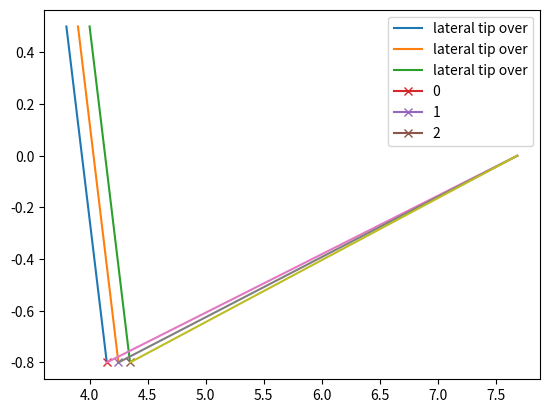

Source code (Python):
import numpy as np
import matplotlib.pyplot as plt

n_crew = 2  # Requirements
weight_crew = 80 * n_crew
weight_batteries = 424  # [kg] Class 1
n_batteries = int(weight_batteries / 27.7) + 1  # ELEO series 35
volume_batteries = n_batteries * (0.864 * 0.303 * 0.08)  # [m^3]
weight_engines = 60  # [kg] Class 1
n_engines = 2
volume_1_engine = np.pi * (0.15 ** 2) * 0.30  # [m^2] Saluqi
diameter_addition = 0.0508  # [m] Roskam
weight_landing_gear = 1  # TODO Find out
area_landing_gear = 0.125  # [m^2] # estimation assuming that LG is 0.5 m and folds in half
prop_diameter = 1  # TODO Find out
Seat_dimensions = [0.558, 1.01]  # m [width,height]
print("n_batteries", n_batteries)
print("volume batteries", volume_batteries)
# To pack: Crew, Batteries, propeller, engines, Landing gear


#### Landing gear sizing
xcg = np.arange(3.8, 4.0 + 0.1, 0.1)  # [m]
ycg = 0.5  # [m]
Wto = 1220  # [kg]
Dtmg = 127 * 2  # [mm] assuming Dt = dt*2
Btmg = 127  # [mm]
volume_mw = np.pi * (Dtmg * 1E-3 * 0.5) ** 2 * (Btmg * 1E-3)  # m^3
Dtng = 177.8  # [mm] assuming Dt = dt*2
Btng = 101.6  # [mm]
volume_nw = np.pi * (Dtng * 1E-3 * 0.5) ** 2 * (Btng * 1E-3)  # m^3
ns = 1
x_ng = 1.29  # [m] Start of cockpit
bn = xcg[-1] - x_ng
l_ng = 0.8  # [m]
l_mg = l_ng  # [m]
strut_length_nose = l_ng - (Dtng * 1E-3 * 0.5)   # m
strut_length_main = l_mg - (Dtmg * 1E-3 * 0.5)   # m
print("strut length nose", strut_length_nose)
print("strut length main", strut_length_main)
thick_fuselage = 7.686  # Position of thickest part of fuselage bottom used for ground clearance
ln = xcg - x_ng
print("Volume main gear", volume_mw)
print("volume nose gear", volume_nw)
# Longitudinal tip over
ycg_array = np.ones_like(xcg) * ycg
long_tip_over = ((ycg + l_ng) * np.tan(np.radians(15))) + xcg
long_tip_over_y = np.ones_like(long_tip_over) * -(l_ng)
x_mg = xcg + (np.tan(np.radians(15)) * (l_mg + ycg))
y_mg = np.ones_like(x_mg) * -l_mg
plt.plot([xcg, long_tip_over], [ycg_array, long_tip_over_y], label="lateral tip over")
for i in range(0, len(x_mg)):
    plt.plot(x_mg[i], y_mg[i], label=i, marker="x")

print("nose gear", x_ng, l_ng)
print("main gear", x_mg, l_mg)


# ground clearance
fuselage_left = thick_fuselage - x_mg
thick_part = np.ones_like(x_mg) * thick_fuselage
y_thick_part = l_mg + 0.576
ground_clearance = np.degrees(np.arctan(y_thick_part / fuselage_left))
print("ground clearance angles:", ground_clearance)
plt.plot([thick_part, x_mg], [np.zeros_like(y_mg), y_mg])
# lateral tip over
lm = x_mg - xcg
numer = ln + lm
denom = (ln ** 2 * (np.tan(np.radians(55))) ** 2 / (ycg + l_mg) ** 2) - 1
z_mg_min = numer / np.sqrt(denom)
print("z_mg_min", z_mg_min)
'''
d = x_mg - x_ng
alpha = np.degrees(np.arctan((ycg+l_mg) / d))
c = bn * np.sin(np.radians(alpha))
phi = np.degrees(np.arctan(7 * (ycg+l_mg) / c))
print("phi", phi)
'''

Pnw = (Wto * lm) / (lm + ln)
Pmw = (Wto * ln) / (2 * (lm + ln))
Loading_ratio = (Pnw / Wto) * 100
print("Pmw and Pnw are", Pmw, Pnw)
print("Loading ratio", Loading_ratio)
print("Ln, Lm", ln[-1],lm[-1])
plt.legend()
plt.show()
